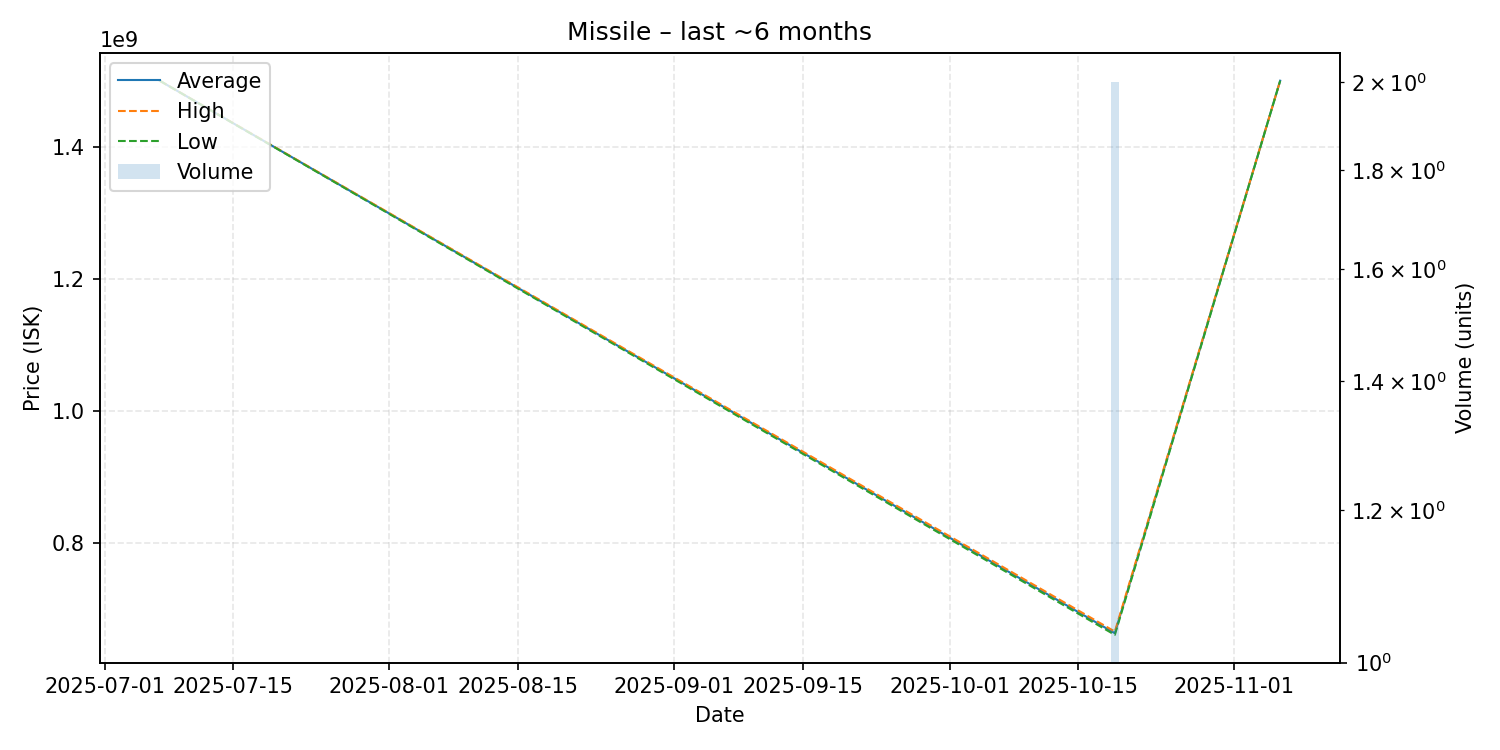

The file beside this chart, header and first rows:
date, average, highest, lowest, order_count, volume
2025-07-07, 1500000000, 1500000000, 1500000000, 1, 1
2025-10-19, 662500000, 665000000, 660000000, 2, 2
2025-11-06, 1500000000, 1500000000, 1500000000, 1, 1
